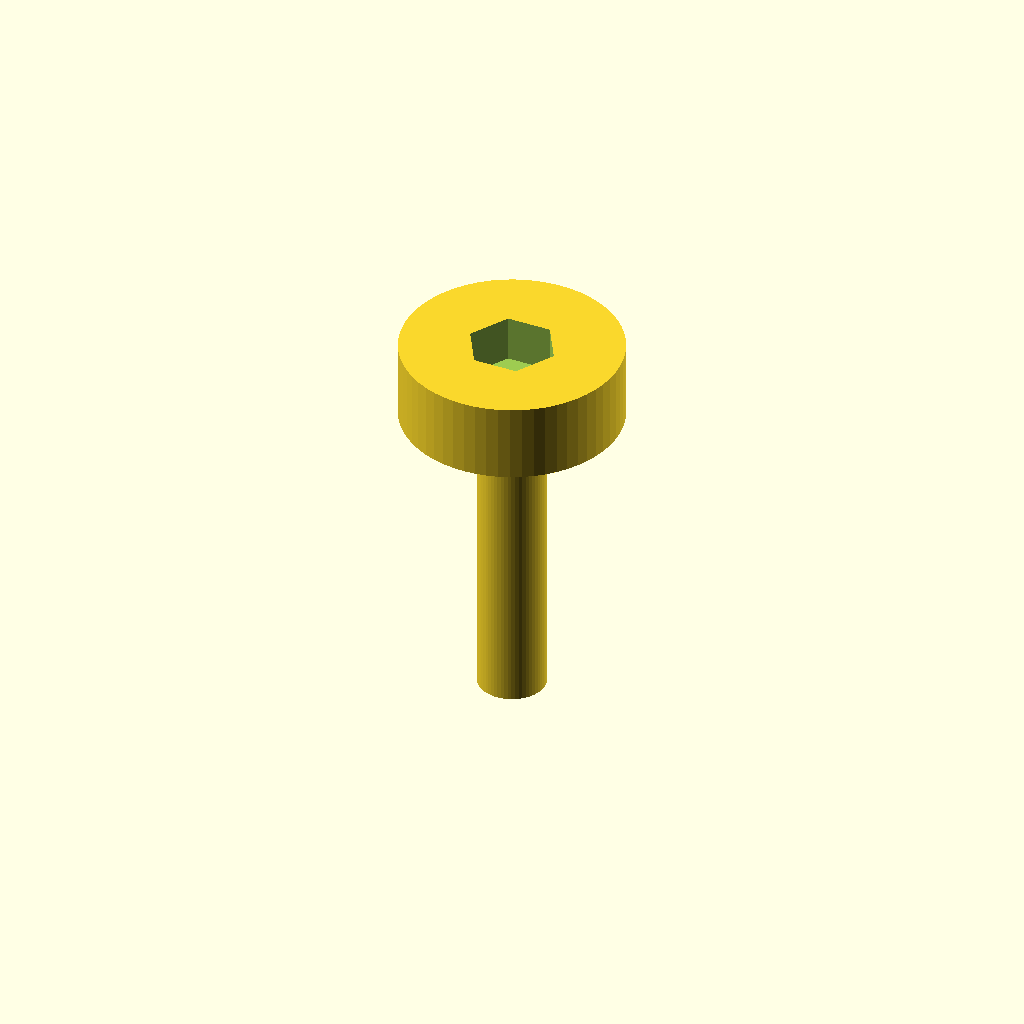
Cell 1 — every parameter at its default value.
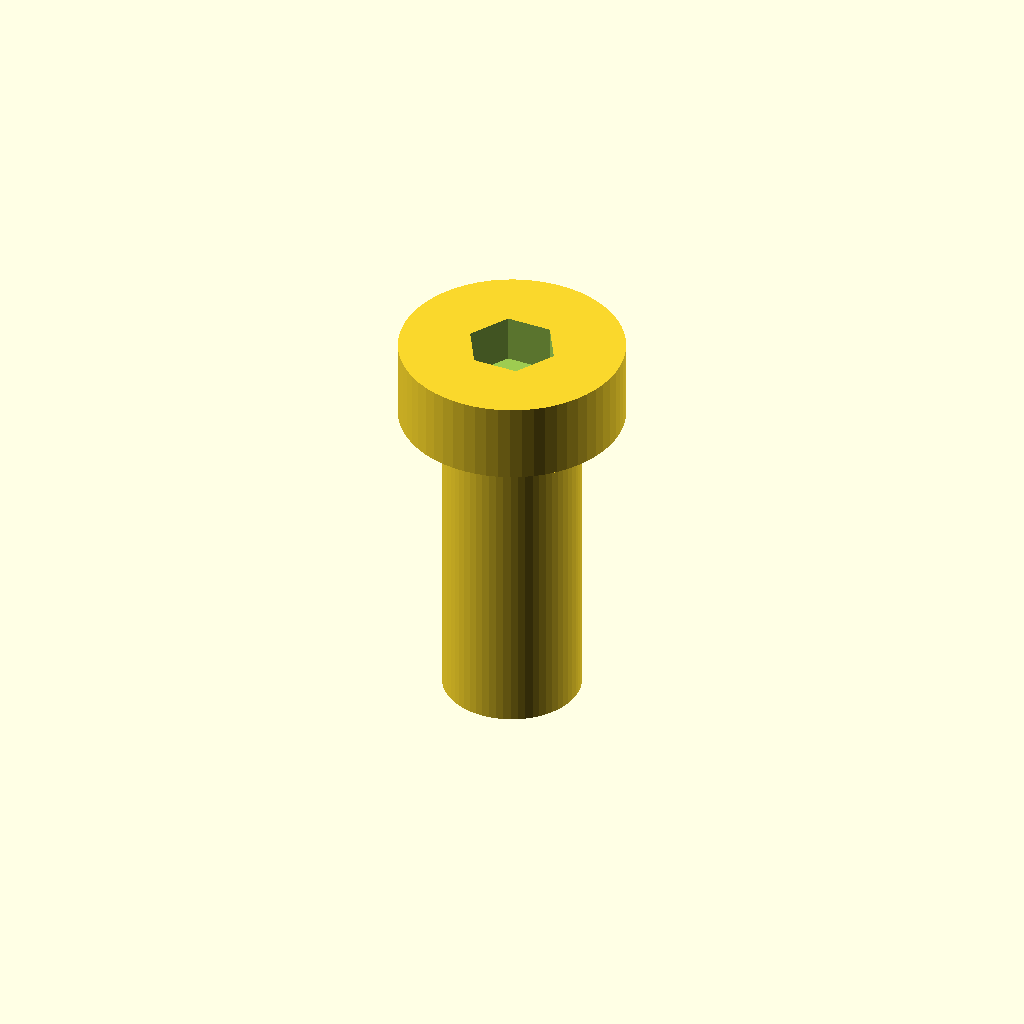
Cell 2 — shaft_d set to 8.6, the other parameters unchanged.
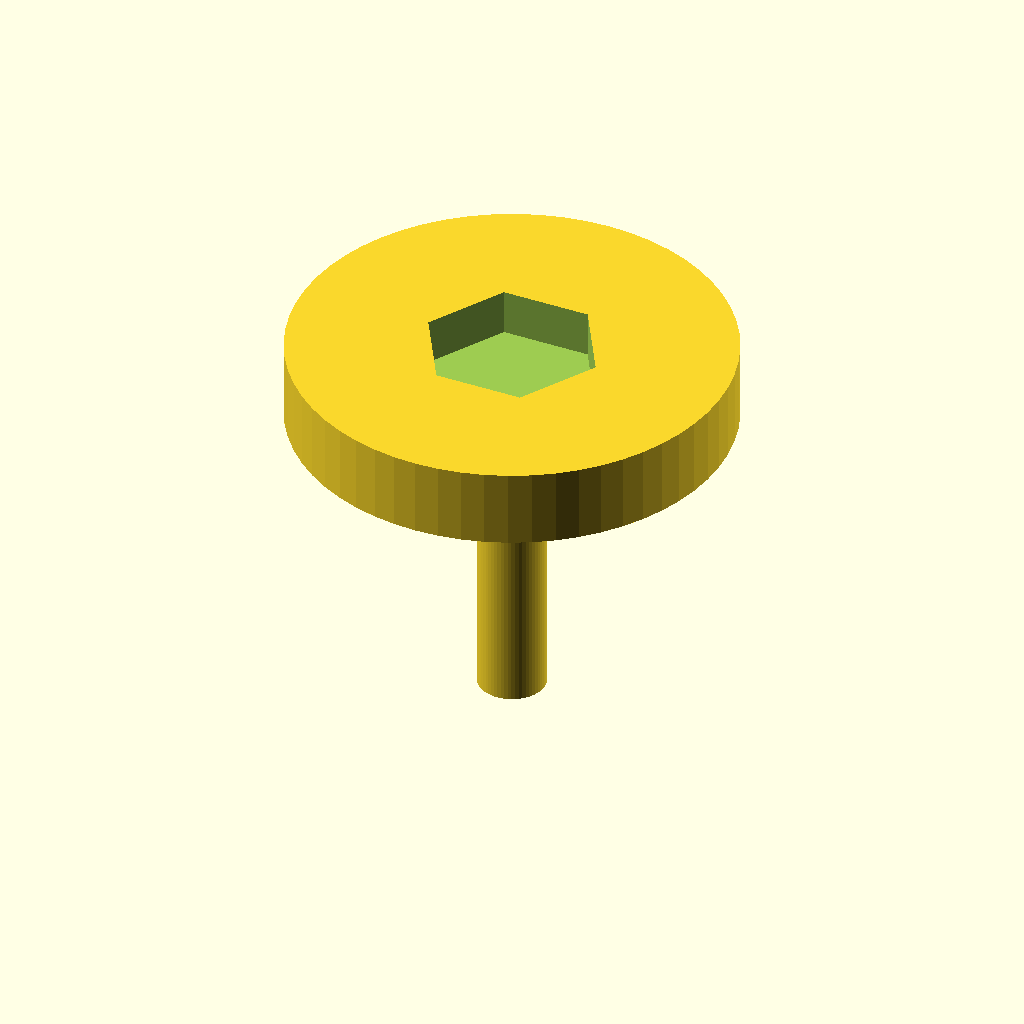
Cell 3 — head_d set to 28, the other parameters unchanged.
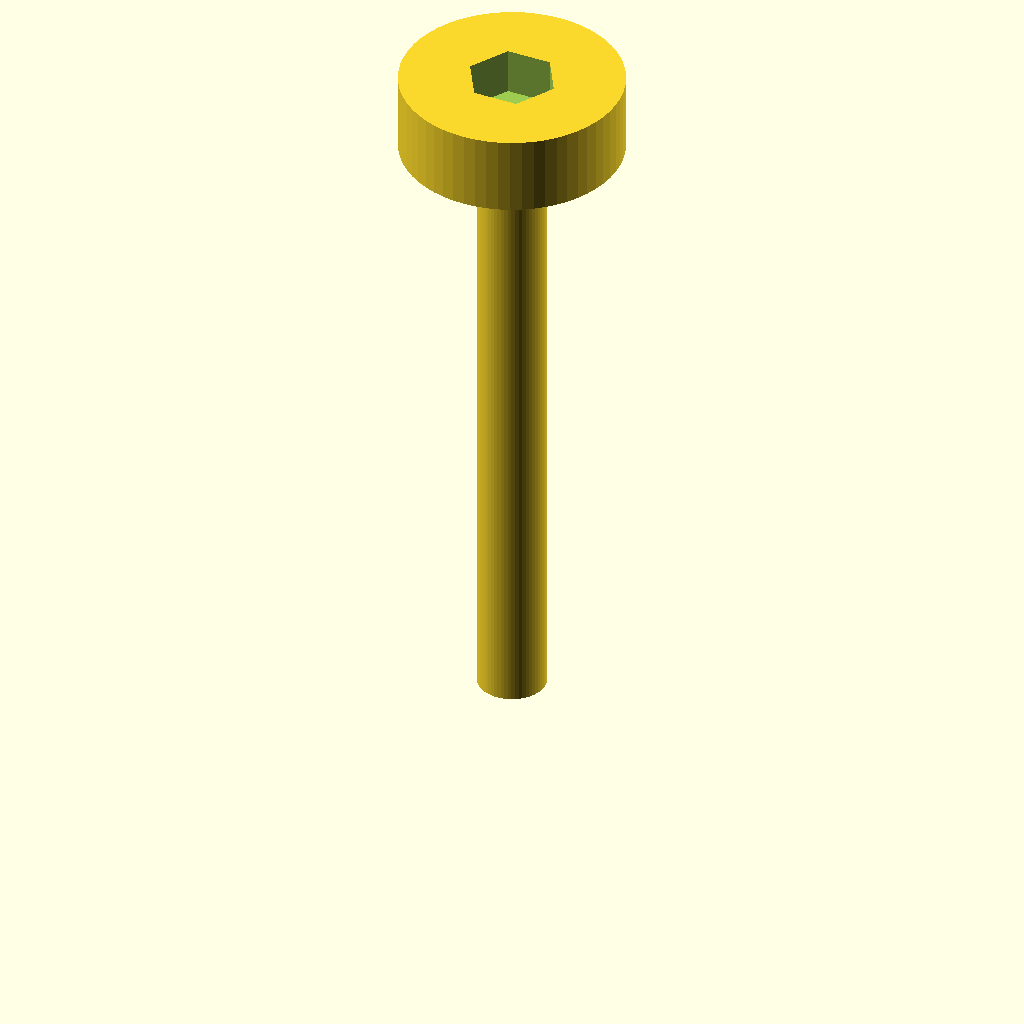
Cell 4: shaft_l = 40 (everything else at default).
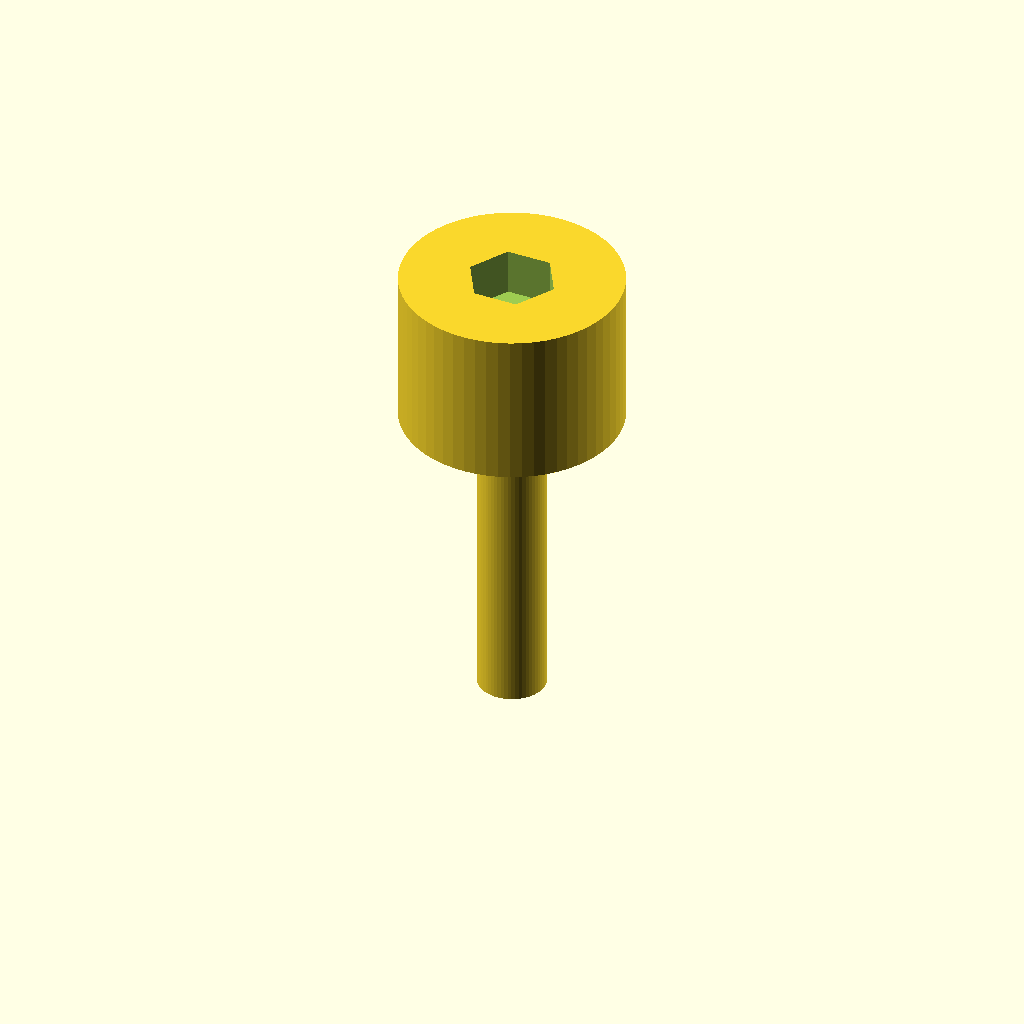
Cell 5: the same model with head_h = 10.
All cells are drawn from one camera (rotation 55°, 0°, 25°, orthographic, colour scheme Cornfield), so only the parameter changes between them.
OpenSCAD source file optional_data/data/parts/part_0602.scad:
// Thumb screw, smooth-shank representation.
$fn = 60;
eps = 0.02;
shaft_d = 4.3;
head_d = 14;
shaft_l = 20;
head_h = 5;
difference() {
    union() { cylinder(d = shaft_d, h = shaft_l); translate([0, 0, shaft_l]) cylinder(d = head_d, h = head_h); }
    translate([0, 0, shaft_l + head_h - 3 + eps]) cylinder(d = head_d * 0.35 / cos(30), h = 3 + eps, $fn = 6);
}
Customizer parameters (derived from the source; name, type, default, range or options):
eps: number, default 0.02
shaft_d: number, default 4.3
head_d: number, default 14
shaft_l: number, default 20
head_h: number, default 5
